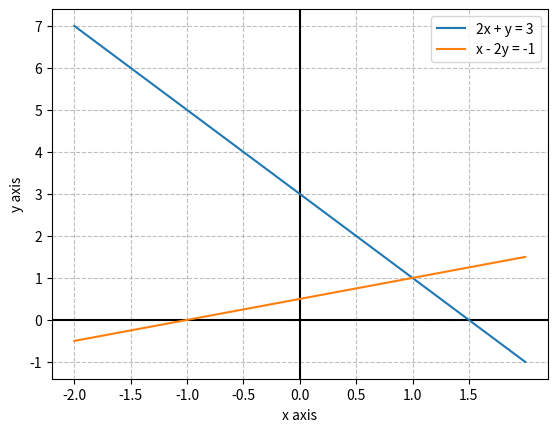

Generate this figure with matplotlib:
import matplotlib.pyplot as plt
import numpy as np

# Labeling
plt.xlabel('x axis')
plt.ylabel('y axis')

# Const
min_range = -2
max_range = 2
gap = 0.5

# Add grid
plt.grid(color='gray', alpha=.5, linestyle="--")  # 격자
plt.axvline(x=0, color='black')  # x축 진하게
plt.axhline(y=0, color='black')
plt.xticks(np.arange(min_range, max_range, gap))

# Equation 1
x_1 = np.linspace(min_range, max_range)
y_1 = -2 * x_1 + 3
plt.plot(x_1, y_1, label='2x + y = 3')

# Equation 2
x_2 = np.linspace(min_range, max_range)
y_2 = 0.5 * (x_2 + 1)
plt.plot(x_2, y_2, label='x - 2y = -1')

# Show legend
plt.legend()

# Save Image
# plt.savefig('graph_out/graph_01.png', dpi=300)

# Show graph
plt.show()
